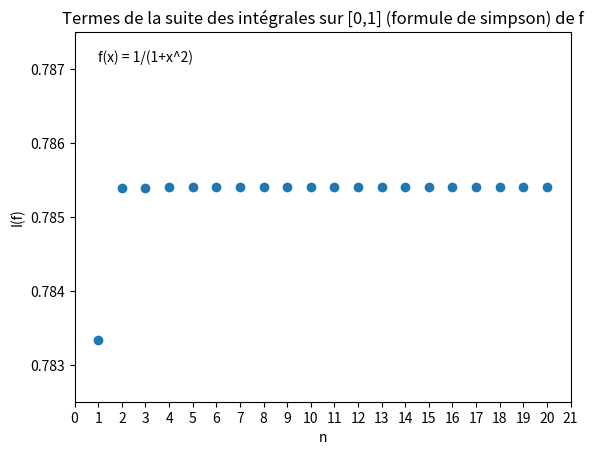

Here is the Python script that generated this plot:
# COLIN Valentin TD3
import numpy as np
import matplotlib.pyplot as plt

###########################  Dérivation numérique  ############################

class Derivation:
    """Classe de dérivation"""

    table = {
    ('Avant',  1) : [0, 0, 0, 0, -1, 1, 0, 0, 0],
    ('Arriere',1) : [0, 0, 0, -1, 1, 0, 0, 0, 0],
    ('Central',2) : [0, 0, 0, -1./2, 0, 1./2, 0, 0, 0],
    ('Central',4) : [0, 0, 1./12, -2./3, 0, 2./3, -1./12, 0, 0],
    ('Central',6) : [0, -1./60, 3./20, -3./4, 0, 3./4, -3./20, 1./60, 0],
    ('Central',8) : [1./280, -4./105, 12./60, -4./5, 0, 4./5, -12./60, 4./105, -1./280],
    ('Avant' , 3) : [0, 0, 0, -2./6, -1./2, 1, -1./6, 0, 0]}

    def __init__(self,f,h=1E-6,type='Central',ordre=2):
        self.f = f
        self.h = float(h)
        self.type = type
        self.ordre = ordre
        self.poids = np.array(Derivation.table[(type,ordre)])

    def __call__(self,x):
        f, h = self.f, self.h
        f_valeurs = np.array([f(x+i*h) for i in range(-4,5)])
        return np.dot(self.poids,f_valeurs) / h


#########################  Méthode de Newton-Raphson  #########################

# Question 1:
# x(n+1) = x(n) - f(x(n)) / f'(x(n))

# Question 2:
def newt(f,f_deriver,x0,n):
    """Renvoie une solution approcher de f(x)=0,
    par la méthode de Newton-Raphson après n itération"""
    for _ in range(n):
        x0 = x0 - f(x0)/f_deriver(x0)
    return x0

# Question 3:
h  = lambda x: x**2 - 2
hd = lambda x: 2*x

# print("Valeur approcher de racine de 2 :",newt(h,hd,2,20)) # 1.414213562373095

# Question 4:
def newt2(f,x0,n):
    """Renvoie une solution approcher de f(x)=0,
    par la méthode de Newton-Raphson après n itération"""
    fd = Derivation(f,h=1E-6,type='Central',ordre=2)
    for _ in range(n):
        x0 = x0 - f(x0)/fd(x0)
    return x0

# print("Valeur approcher de racine de 2 :",newt2(h,2,20)) # 1.414213562373095


###########################  Intégration Numérique  ###########################

class Fonctions:
    """Classe de fonctions"""

    @staticmethod
    def I(fonction,segment):
        """Formule des trois niveaux"""
        a,b = segment[0],segment[1]
        c = (a+b)/2
        return (b-a) * ((f(a) + 4*f(c) + f(b)) / 6)

    def __init__(self,f,borne=[0,1]):
        self.f = f
        self.borne = [min(borne),max(borne)]

    def __call__(self,x):
        """Si x est dans l'intervalle de définition de self,
        renvoie l'évaluation de f en x"""
        a,b = self.borne
        if a <= x <= b:
            return self.f(x)
        else:
            raise ValueError("{} is not in the interval {}".format(x,self.borne))

    def simpson(self,n):
        """Calcule d'intégrale par la formule de simpson"""
        return sum([Fonctions.I(self.f,[k/n,(k+1)/n]) for k in range(n)])

    def rectangles_inf(self,n):
        """Calcule d'intégrale par la méthode des rectangles"""
        a,b = self.borne
        return sum([1/n * self((k/n)*a + (1-(k/n))*b) for k in range(n)])

    def rectangles_sup(self,n):
        """Calcule d'intégrale par la méthode des rectangles"""
        a,b = self.borne
        return sum([1/n * self((k/n)*a + (1-(k/n))*b) for k in range(n)])

    def rectangles_medians(self,n):
        """Calcule d'intégrale par la méthode des rectangles médiants"""
        a,b = self.borne
        return sum([1/n * self((k/n)*a + (1-(k/n))*b) for k in range(n)])



if __name__ == '__main__':
    # Partie 1:

    # Fonctions
    f = lambda x: x**3
    g = lambda x: x**2 if x >= 0 else -x**2

    # Fonctions Dérivés
    fd = Derivation(f,h=1E-6,type='Central',ordre=2)
    gd = Derivation(g,h=1E-6,type='Central',ordre=2)

    print("Dériver centrale de f en 0 :",fd(0)) # 1e-12
    print("Dériver centrale de g en 0 :",gd(0)) # 1e-06


    # Partie 2:

    # Question 1:
    # x(n+1) = x(n) - f(x(n)) / f'(x(n))

    # Question 3:
    print("Valeur approcher de racine de 2 :",newt(h,hd,2,20)) # 1.414213562373095

    # Question 4:
    print("Valeur approcher de racine de 2 :",newt2(h,2,20)) # 1.414213562373095


    # Partie 3:

    # Question 1:
    f = Fonctions(lambda x: 1/(1+x**2),[0,1]) # fonction dériver de arctangente
    If = Fonctions.I(f,[0,1])

    print("Intégrale de f sur [0,1]",If) # 0.7833333333333333
    print("La valeur exacte de l'intégrale étant pi/4 on a une erreur (en %) de :",(np.pi/4-If)/(np.pi/4)*100)
    # 0.2629 % d'erreur

    # Question 3:
    # voir à la fin du fichier pour voir le script de l'affichage du nuage de point

    # Question 4:
    print("simpson   : ",f.simpson(n=20))
    print("rectangle : ",f.rectangles_medians(n=20))


    # Question 3:
    X = list(range(1,21))
    Y = [f.simpson(n) for n in X]

    plt.scatter(X,Y)

    axes = plt.gca()
    axes.xaxis.set_ticks(range(22))
    axes.set_ylim(0.7825, 0.7875)

    plt.xlabel('n')
    plt.ylabel('I(f)')

    plt.text(1,0.7871,'f(x) = 1/(1+x^2)')

    plt.title('Termes de la suite des intégrales sur [0,1] (formule de simpson) de f')

    plt.show()
